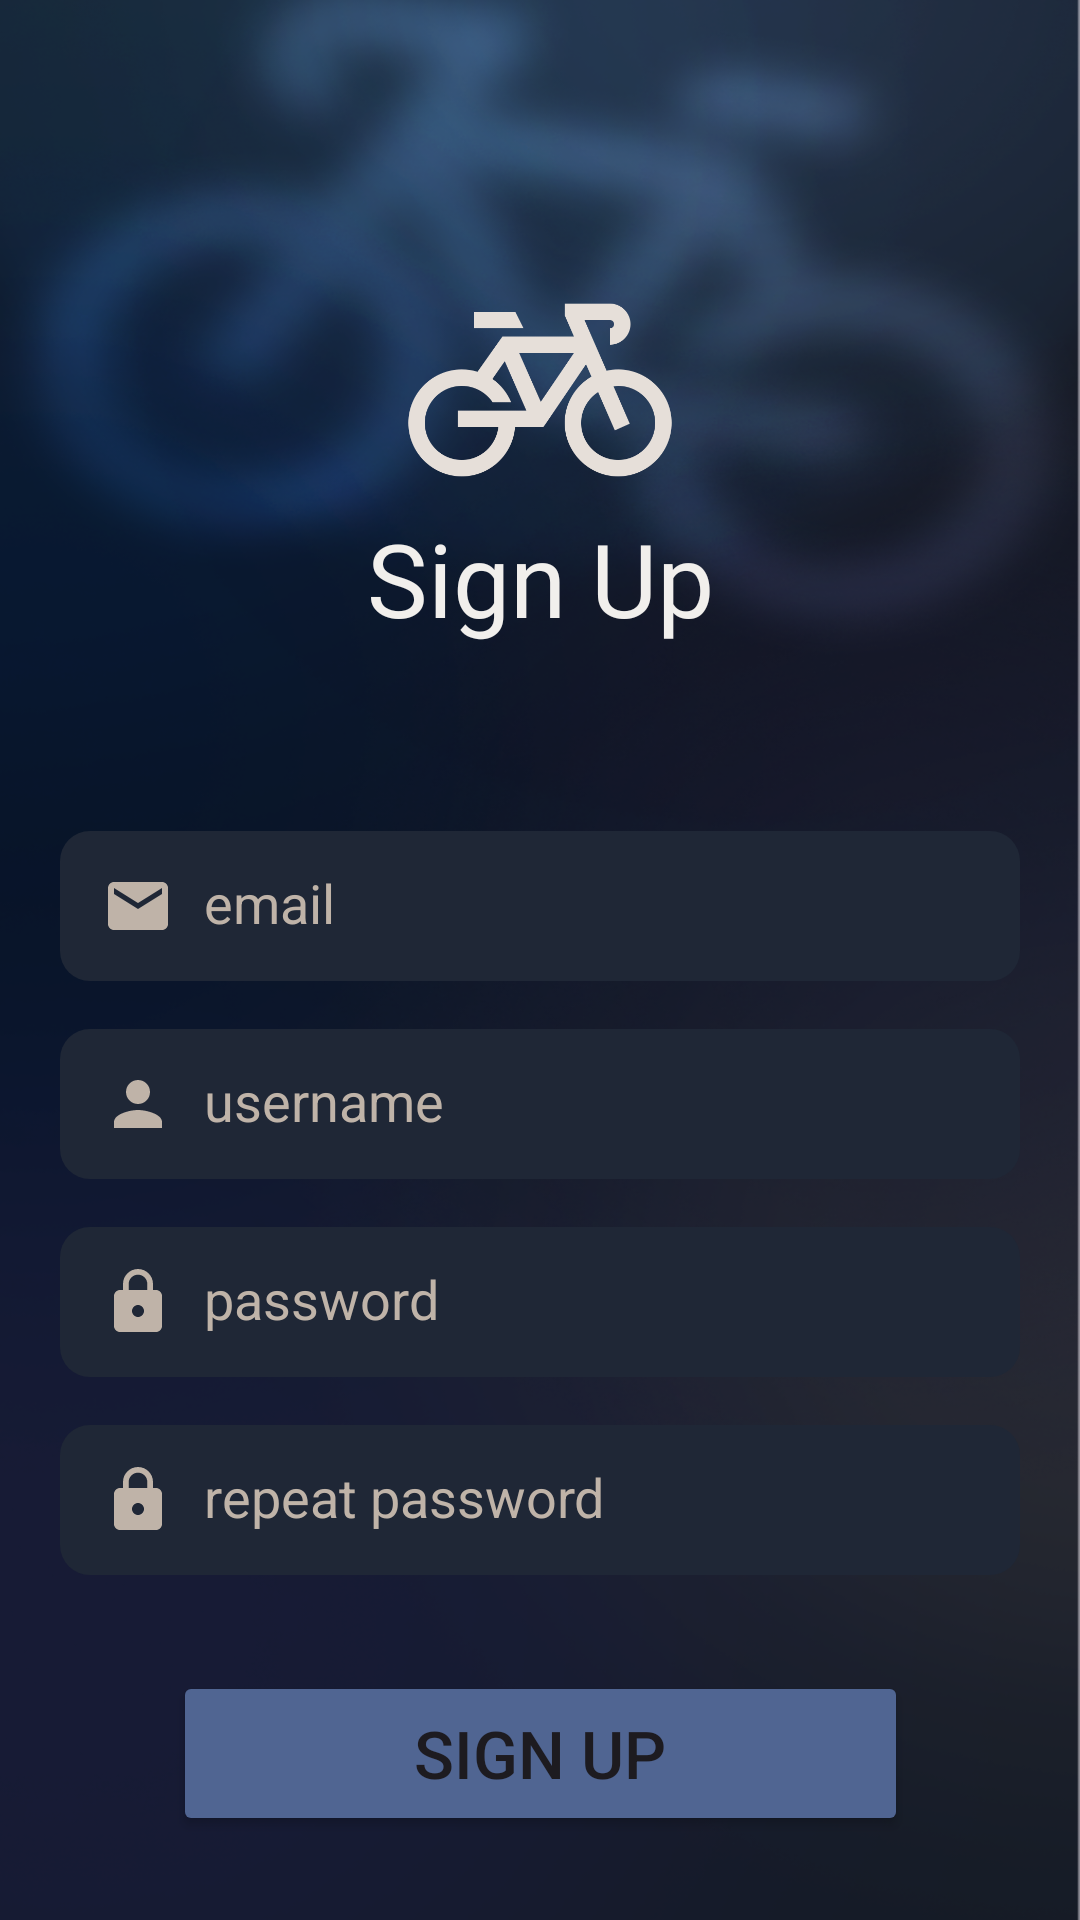

Produce the Android XML layout that renders to this screen, including the resource entries it uses.
<!-- AndroidManifest.xml: application theme Theme.Navigation -->
<!-- res/layout/fragment_sign_up.xml -->
<?xml version="1.0" encoding="utf-8"?>
<androidx.constraintlayout.widget.ConstraintLayout xmlns:android="http://schemas.android.com/apk/res/android"
    xmlns:app="http://schemas.android.com/apk/res-auto"
    xmlns:tools="http://schemas.android.com/tools"
    android:layout_width="match_parent"
    android:layout_height="match_parent"
    android:background="@drawable/signupscreen_bg"
    tools:context=".SignUpFragment">

    <ImageView
        android:id="@+id/imageView2"
        android:layout_width="150dp"
        android:layout_height="150dp"
        android:layout_gravity="center|top"
        android:layout_marginTop="55dp"
        android:background="@drawable/bike_icon_inactive"
        android:contentDescription="TODO"
        android:scaleX="0.8"
        android:scaleY="0.8"
        app:tint="#F1EFEC"
        app:layout_constraintEnd_toEndOf="parent"
        app:layout_constraintStart_toStartOf="parent"
        app:layout_constraintTop_toTopOf="parent"/>

    <TextView
        android:id="@+id/signupTextView"
        android:layout_width="wrap_content"
        android:layout_height="wrap_content"
        android:layout_marginTop="170dp"
        android:fontFamily="@font/signika_bold"
        android:text="Sign Up"
        android:textColor="#F1EFEC"
        android:textSize="34sp"
        app:layout_constraintEnd_toEndOf="parent"
        app:layout_constraintStart_toStartOf="parent"
        app:layout_constraintTop_toTopOf="parent"/>

    <EditText
        android:id="@+id/email"
        android:layout_width="match_parent"
        android:layout_height="50dp"
        android:layout_marginStart="20dp"
        android:layout_marginTop="72dp"
        android:layout_marginEnd="20dp"
        android:background="@drawable/edittext_rounded"
        android:drawableLeft="@drawable/baseline_email_24"
        android:drawablePadding="10dp"
        android:hint="email"
        android:padding="14dp"
        android:textColor="#BFB3A8"
        android:textColorHint="#BFB3A8"
        app:layout_constraintEnd_toEndOf="parent"
        app:layout_constraintHorizontal_bias="1.0"
        app:layout_constraintStart_toStartOf="parent"
        app:layout_constraintTop_toBottomOf="@+id/imageView2" />

    <EditText
        android:id="@+id/username"
        android:layout_width="match_parent"
        android:layout_height="50dp"
        android:layout_marginStart="20dp"
        android:layout_marginTop="16dp"
        android:layout_marginEnd="20dp"
        android:background="@drawable/edittext_rounded"
        app:layout_constraintEnd_toEndOf="parent"
        app:layout_constraintStart_toStartOf="parent"
        app:layout_constraintTop_toBottomOf="@+id/email"
        android:hint="username"
        android:textColorHint="#BFB3A8"
        android:textColor="#BFB3A8"
        android:drawableLeft="@drawable/baseline_person_24"
        android:padding="14dp"
        android:drawablePadding="10dp"/>

    <EditText
        android:id="@+id/password"
        android:layout_width="match_parent"
        android:layout_height="50dp"
        android:layout_marginStart="20dp"
        android:layout_marginTop="16dp"
        android:layout_marginEnd="20dp"
        android:background="@drawable/edittext_rounded"
        android:drawableLeft="@drawable/baseline_lock_24"
        android:drawablePadding="10dp"
        android:hint="password"
        android:padding="14dp"
        android:inputType="textPassword"
        android:textColor="#BFB3A8"
        android:textColorHint="#BFB3A8"
        app:layout_constraintEnd_toEndOf="parent"
        app:layout_constraintHorizontal_bias="1.0"
        app:layout_constraintStart_toStartOf="parent"
        app:layout_constraintTop_toBottomOf="@+id/username" />

    <com.google.android.material.textfield.TextInputEditText
        android:id="@+id/repeat_password"
        android:layout_width="match_parent"
        android:layout_height="50dp"
        android:layout_marginStart="20dp"
        android:layout_marginTop="16dp"
        android:layout_marginEnd="20dp"
        android:drawableLeft="@drawable/baseline_lock_24"
        android:background="@drawable/edittext_rounded"
        android:drawablePadding="10dp"
        android:inputType="textPassword"
        android:hint="repeat password"
        android:padding="14dp"
        android:textColor="#BFB3A8"
        android:textColorHint="#BFB3A8"
        app:layout_constraintEnd_toEndOf="parent"
        app:layout_constraintHorizontal_bias="1.0"
        app:layout_constraintStart_toStartOf="parent"
        app:layout_constraintTop_toBottomOf="@+id/password" />

    <Button
        android:id="@+id/signup_button"
        android:layout_width="245dp"
        android:layout_height="55dp"
        android:layout_marginTop="32dp"
        android:text="Sign Up"
        android:textSize="22sp"
        app:layout_constraintEnd_toEndOf="parent"
        app:layout_constraintStart_toStartOf="parent"
        android:backgroundTint="#506592"
        app:layout_constraintTop_toBottomOf="@+id/repeat_password" />

    <TextView
        android:id="@+id/textView"
        android:layout_width="wrap_content"
        android:layout_height="wrap_content"
        android:layout_marginTop="24dp"
        android:textColor="#BFB3A8"
        android:textSize="15sp"
        android:text="Already have an account?"
        app:layout_constraintEnd_toEndOf="parent"
        app:layout_constraintStart_toStartOf="parent"
        app:layout_constraintTop_toBottomOf="@+id/signup_button" />

    <Button
        android:id="@+id/login_button"
        android:layout_width="wrap_content"
        android:layout_height="wrap_content"
        android:background="?android:attr/selectableItemBackgroundBorderless"
        android:text="@string/login"
        android:textColor="#418FD1"
        android:textSize="17sp"
        app:layout_constraintEnd_toEndOf="parent"
        app:layout_constraintStart_toStartOf="parent"
        app:layout_constraintTop_toBottomOf="@+id/textView" />


</androidx.constraintlayout.widget.ConstraintLayout>
<!-- resources referenced by this layout -->
<resources>
  <!-- drawable baseline_email_24 (drawable) -->
  <vector android:height="24dp" android:tint="#BFB3A8"
      android:viewportHeight="24" android:viewportWidth="24"
      android:width="24dp" xmlns:android="http://schemas.android.com/apk/res/android">
      <path android:fillColor="@android:color/white" android:pathData="M20,4L4,4c-1.1,0 -1.99,0.9 -1.99,2L2,18c0,1.1 0.9,2 2,2h16c1.1,0 2,-0.9 2,-2L22,6c0,-1.1 -0.9,-2 -2,-2zM20,8l-8,5 -8,-5L4,6l8,5 8,-5v2z"/>
  </vector>
  <!-- drawable baseline_lock_24 (drawable) -->
  <vector android:height="24dp" android:tint="#BFB3A8"
      android:viewportHeight="24" android:viewportWidth="24"
      android:width="24dp" xmlns:android="http://schemas.android.com/apk/res/android">
      <path android:fillColor="@android:color/white" android:pathData="M18,8h-1L17,6c0,-2.76 -2.24,-5 -5,-5S7,3.24 7,6v2L6,8c-1.1,0 -2,0.9 -2,2v10c0,1.1 0.9,2 2,2h12c1.1,0 2,-0.9 2,-2L20,10c0,-1.1 -0.9,-2 -2,-2zM12,17c-1.1,0 -2,-0.9 -2,-2s0.9,-2 2,-2 2,0.9 2,2 -0.9,2 -2,2zM15.1,8L8.9,8L8.9,6c0,-1.71 1.39,-3.1 3.1,-3.1 1.71,0 3.1,1.39 3.1,3.1v2z"/>
  </vector>
  <!-- drawable baseline_person_24 (drawable) -->
  <vector android:height="24dp" android:tint="#BFB3A8"
      android:viewportHeight="24" android:viewportWidth="24"
      android:width="24dp" xmlns:android="http://schemas.android.com/apk/res/android">
      <path android:fillColor="@android:color/white" android:pathData="M12,12c2.21,0 4,-1.79 4,-4s-1.79,-4 -4,-4 -4,1.79 -4,4 1.79,4 4,4zM12,14c-2.67,0 -8,1.34 -8,4v2h16v-2c0,-2.66 -5.33,-4 -8,-4z"/>
  </vector>
  <!-- drawable bike_icon_inactive: png bitmap (drawable, 22250 bytes) -->
  <!-- drawable edittext_rounded (drawable) -->
  <?xml version="1.0" encoding="utf-8"?>
  <shape xmlns:android="http://schemas.android.com/apk/res/android">
      <solid android:color="#1F2736"/>
      <corners android:radius="10dp"/>
  
  </shape>
  <!-- drawable signupscreen_bg: png bitmap (drawable, 377892 bytes) -->
  <style name="Theme.Navigation" parent="Base.Theme.Navigation">
          <item name="android:windowTranslucentStatus">true</item>
          <item name="android:windowTranslucentNavigation">true</item>
      </style>
  <style name="Base.Theme.Navigation" parent="Theme.Material3.DayNight.NoActionBar">
          
          
      </style>
</resources>
